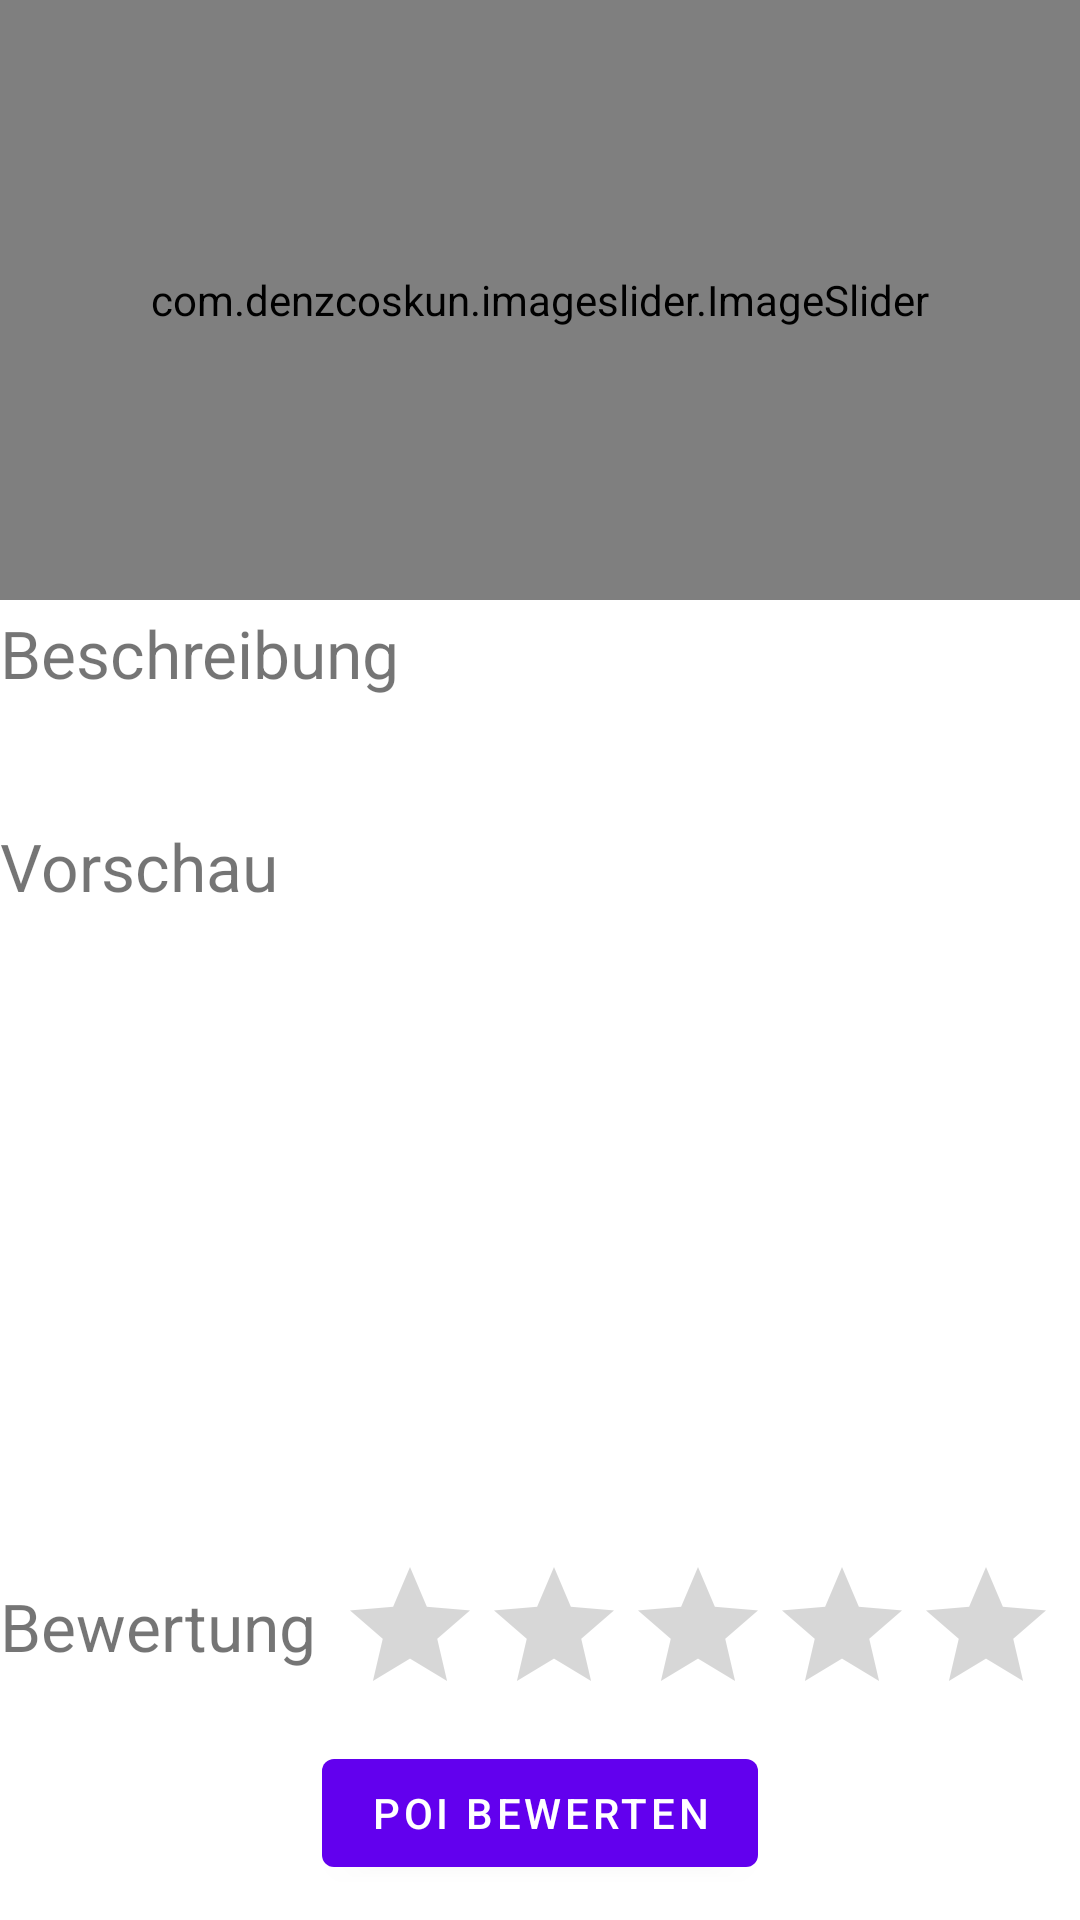

This screen was rendered from an Android layout file. Write that file and the resources it references.
<!-- AndroidManifest.xml: application theme Theme.DigitalTourGuide -->
<!-- res/layout/fragment_poi.xml -->
<?xml version="1.0" encoding="utf-8"?>
<layout xmlns:android="http://schemas.android.com/apk/res/android"
    xmlns:app="http://schemas.android.com/apk/res-auto"
    xmlns:tools="http://schemas.android.com/tools">

    <data>

    </data>

    <ScrollView
        android:layout_width="match_parent"
        android:layout_height="match_parent">

        <androidx.constraintlayout.widget.ConstraintLayout
            android:layout_width="match_parent"
            android:layout_height="wrap_content">

            <com.denzcoskun.imageslider.ImageSlider
                android:id="@+id/trip_image_slider"
                android:layout_width="match_parent"
                android:layout_height="200dp"
                app:auto_cycle="true"
                app:corner_radius="5"
                app:delay="0"
                app:layout_constraintEnd_toEndOf="parent"
                app:layout_constraintStart_toStartOf="parent"
                app:layout_constraintTop_toTopOf="parent"
                app:period="2000" />


            <TextView
                android:id="@+id/description_header"
                android:layout_width="match_parent"
                android:layout_height="wrap_content"
                android:layout_marginTop="3dp"
                android:text="@string/description_header"
                android:textSize="@dimen/tour_detail_header_text_size"
                app:layout_constraintTop_toBottomOf="@+id/trip_image_slider" />

            <TextView
                android:id="@+id/poi_description"
                android:layout_width="match_parent"
                android:layout_height="wrap_content"
                android:layout_marginTop="5dp"
                android:textSize="16sp"
                app:layout_constraintEnd_toEndOf="parent"
                app:layout_constraintHorizontal_bias="0.5"
                app:layout_constraintStart_toStartOf="parent"
                app:layout_constraintTop_toBottomOf="@+id/description_header"
                tools:text="@string/decription_dummy" />

            <TextView
                android:id="@+id/map_preview_header"
                android:layout_width="match_parent"
                android:layout_height="wrap_content"
                android:layout_marginTop="@dimen/tour_detail_margin_top"
                android:text="@string/poi_preview"
                android:textSize="@dimen/tour_detail_header_text_size"
                app:layout_constraintTop_toBottomOf="@+id/poi_description" />

            <ImageView
                android:id="@+id/poi_preview_image"
                android:layout_width="0dp"
                android:layout_height="200dp"
                app:layout_constraintEnd_toEndOf="parent"
                app:layout_constraintStart_toStartOf="parent"
                app:layout_constraintTop_toBottomOf="@+id/map_preview_header" />

            <TextView
                android:id="@+id/poi_rating"
                android:layout_width="wrap_content"
                android:layout_height="wrap_content"
                android:text="@string/rating_header"
                android:textSize="@dimen/tour_detail_header_text_size"
                app:layout_constraintBottom_toTopOf="@+id/rating_recycler"
                app:layout_constraintStart_toStartOf="parent"
                app:layout_constraintTop_toBottomOf="@+id/poi_preview_image" />

            <RatingBar
                android:id="@+id/ratingBar"
                android:layout_width="wrap_content"
                android:layout_height="wrap_content"
                android:layout_marginTop="@dimen/tour_detail_margin_top"
                app:layout_constraintEnd_toEndOf="parent"
                app:layout_constraintStart_toEndOf="@+id/poi_rating"
                app:layout_constraintTop_toBottomOf="@+id/poi_preview_image"
                android:isIndicator="true"/>

            <androidx.recyclerview.widget.RecyclerView
                android:id="@+id/rating_recycler"
                android:layout_width="match_parent"
                android:layout_height="wrap_content"
                android:layout_marginTop="5dp"
                android:maxHeight="300dp"
                app:layout_constraintTop_toBottomOf="@+id/ratingBar" />

            <Button
                android:id="@+id/rate_poi_btn"
                android:layout_width="wrap_content"
                android:layout_height="wrap_content"
                app:layout_constraintEnd_toEndOf="parent"
                app:layout_constraintStart_toStartOf="parent"
                app:layout_constraintTop_toBottomOf="@+id/rating_recycler"
                android:text="Poi bewerten"/>

        </androidx.constraintlayout.widget.ConstraintLayout>
    </ScrollView>
</layout>
<!-- resources referenced by this layout -->
<resources>
  <dimen name="tour_detail_header_text_size">22sp</dimen>
  <dimen name="tour_detail_margin_top">15dp</dimen>
  <string name="description_header">Beschreibung</string>
  <string name="poi_preview">Vorschau</string>
  <string name="rating_header">Bewertung</string>
  <style name="Theme.DigitalTourGuide" parent="Theme.MaterialComponents.DayNight.DarkActionBar">
          
          <item name="colorPrimary">@color/purple_500</item>
          <item name="colorPrimaryVariant">@color/purple_700</item>
          <item name="colorOnPrimary">@color/white</item>
          
          <item name="colorSecondary">@color/teal_200</item>
          <item name="colorSecondaryVariant">@color/teal_700</item>
          <item name="colorOnSecondary">@color/black</item>
          
          <item name="android:statusBarColor" tools:targetApi="l">?attr/colorPrimaryVariant</item>
          
      </style>
  <!-- not gathered from this repository: default colours our renderer supplied (Android Studio template values) -->
  <color name="purple_500">#FF6200EE</color>
  <color name="purple_700">#FF3700B3</color>
  <color name="teal_200">#FF03DAC5</color>
  <color name="teal_700">#FF018786</color>
  <color name="black">#FF000000</color>
  <color name="white">#FFFFFFFF</color>
</resources>
